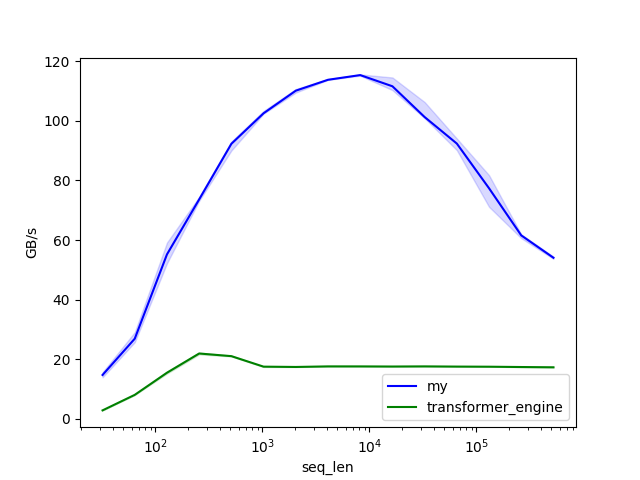

The file beside this chart, header and first rows:
seq_len, my, transformer_engine
32.0, 14.7, 2.8
64.0, 26.9, 8.0
128.0, 55.2, 15.4
256.0, 73.6, 21.9
512.0, 92.3, 21.0
1024, 102.6, 17.5
2048, 110.1, 17.4
4096, 113.8, 17.6
8192, 115.4, 17.6
16384, 111.6, 17.5
32768, 101.3, 17.6
65536, 92.4, 17.5
131072, 77.4, 17.5
262144, 61.6, 17.3
524288, 54.0, 17.3
